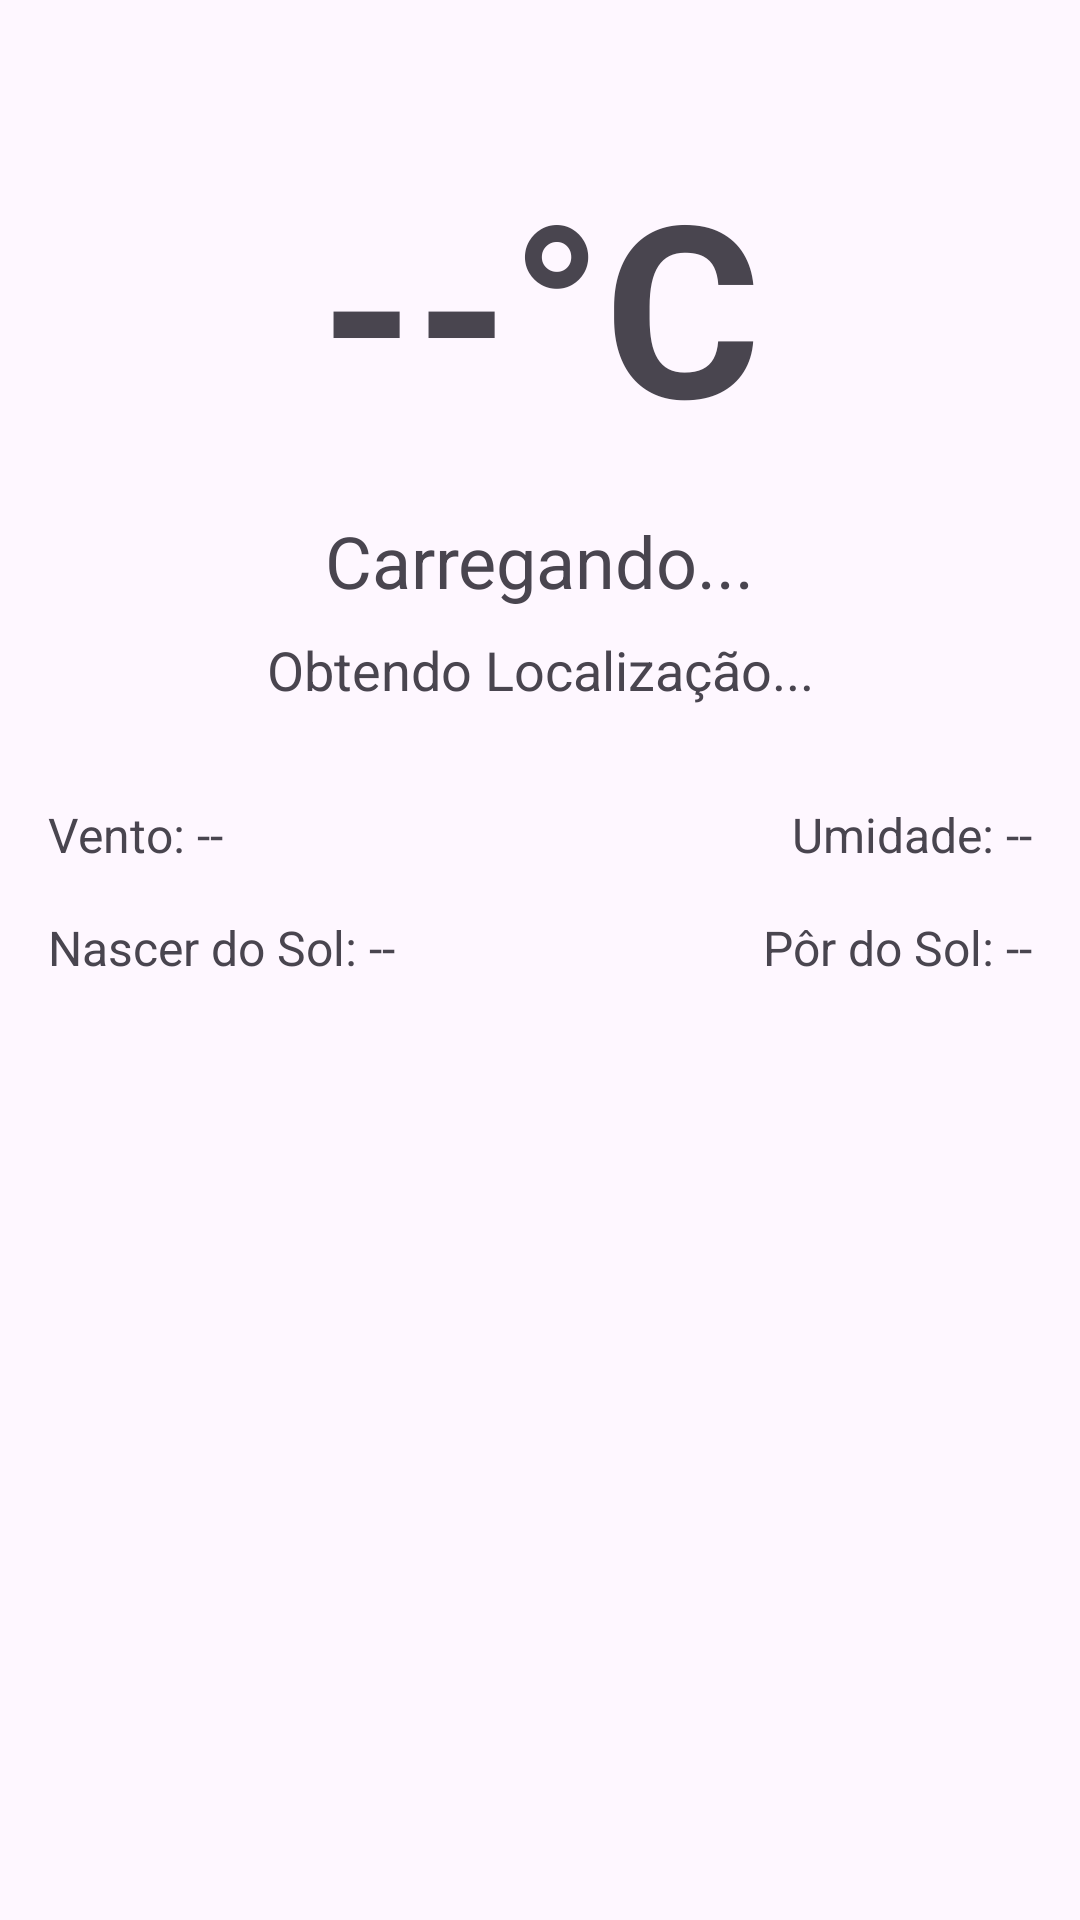

The Android layout XML behind this screen, and the referenced resources:
<!-- AndroidManifest.xml: application theme Theme.Pxandroid -->
<!-- res/layout/fragment_clima_atual.xml -->
<?xml version="1.0" encoding="utf-8"?>
<androidx.constraintlayout.widget.ConstraintLayout xmlns:android="http://schemas.android.com/apk/res/android"
    xmlns:app="http://schemas.android.com/apk/res-auto"
    android:layout_width="match_parent"
    android:layout_height="match_parent"
    android:padding="16dp">

    <TextView
        android:id="@+id/tvClima"
        android:layout_width="wrap_content"
        android:layout_height="wrap_content"
        android:text="--°C"
        android:textSize="80sp"
        android:textStyle="bold"
        app:layout_constraintTop_toTopOf="parent"
        app:layout_constraintStart_toStartOf="parent"
        app:layout_constraintEnd_toEndOf="parent"
        app:layout_constraintVertical_chainStyle="packed"
        android:layout_marginTop="32dp"/>

    <TextView
        android:id="@+id/tvCondicao"
        android:layout_width="wrap_content"
        android:layout_height="wrap_content"
        android:text="Carregando..."
        android:textSize="24sp"
        app:layout_constraintTop_toBottomOf="@id/tvClima"
        app:layout_constraintStart_toStartOf="parent"
        app:layout_constraintEnd_toEndOf="parent"
        android:layout_marginTop="16dp"/>

    <TextView
        android:id="@+id/tvCidade"
        android:layout_width="wrap_content"
        android:layout_height="wrap_content"
        android:text="Obtendo Localização..."
        android:textSize="18sp"
        app:layout_constraintTop_toBottomOf="@id/tvCondicao"
        app:layout_constraintStart_toStartOf="parent"
        app:layout_constraintEnd_toEndOf="parent"
        android:layout_marginTop="8dp"/>

    <TextView
        android:id="@+id/tvVento"
        android:layout_width="wrap_content"
        android:layout_height="wrap_content"
        android:text="Vento: --"
        android:textSize="16sp"
        android:layout_marginTop="32dp"
        app:layout_constraintTop_toBottomOf="@id/tvCidade"
        app:layout_constraintStart_toStartOf="parent"/>

    <TextView
        android:id="@+id/tvHumidade"
        android:layout_width="wrap_content"
        android:layout_height="wrap_content"
        android:text="Umidade: --"
        android:textSize="16sp"
        app:layout_constraintTop_toTopOf="@id/tvVento"
        app:layout_constraintEnd_toEndOf="parent"/>

    <TextView
        android:id="@+id/tvSunrise"
        android:layout_width="wrap_content"
        android:layout_height="wrap_content"
        android:text="Nascer do Sol: --"
        android:textSize="16sp"
        android:layout_marginTop="16dp"
        app:layout_constraintTop_toBottomOf="@id/tvVento"
        app:layout_constraintStart_toStartOf="parent"/>

    <TextView
        android:id="@+id/tvSunset"
        android:layout_width="wrap_content"
        android:layout_height="wrap_content"
        android:text="Pôr do Sol: --"
        android:textSize="16sp"
        app:layout_constraintTop_toTopOf="@id/tvSunrise"
        app:layout_constraintEnd_toEndOf="parent"/>

</androidx.constraintlayout.widget.ConstraintLayout>
<!-- resources referenced by this layout -->
<resources>
  <style name="Theme.Pxandroid" parent="Theme.Material3.DayNight.NoActionBar" />
</resources>
